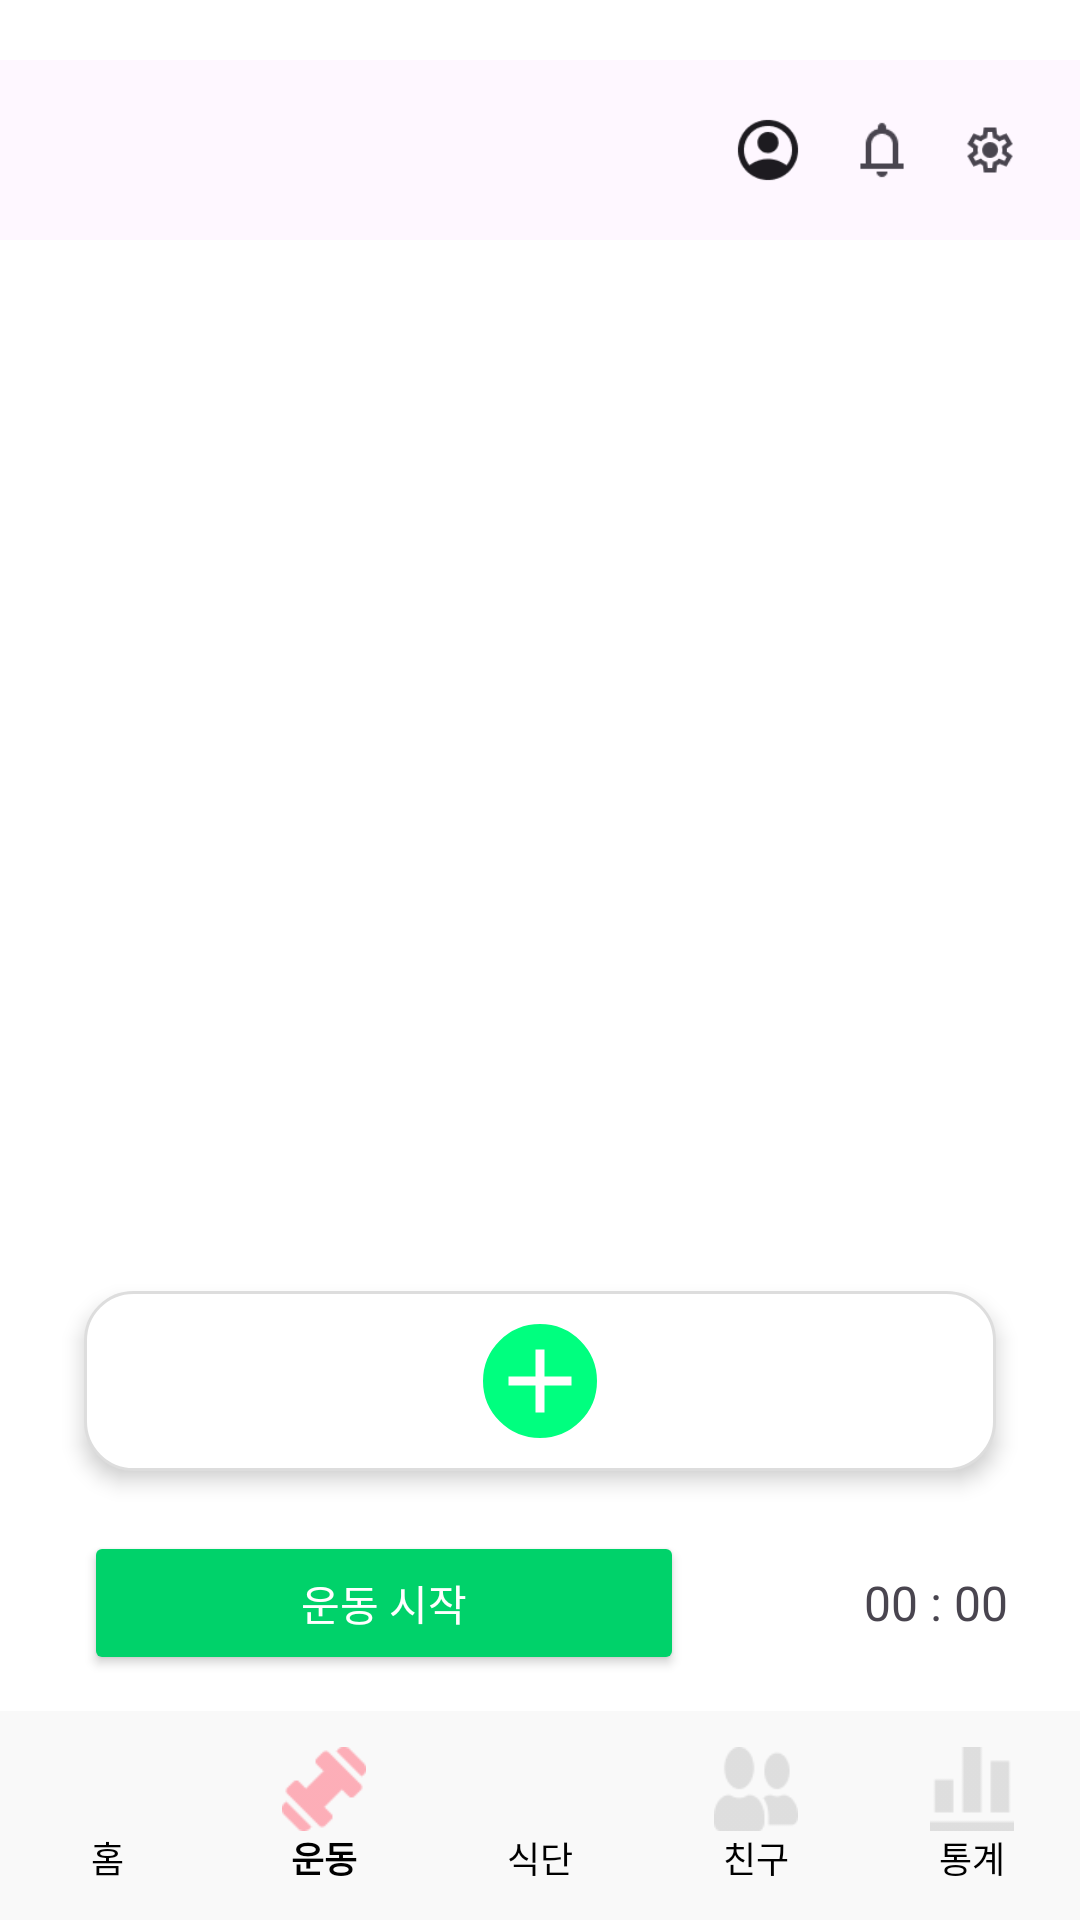

Here is an Android app screen rendered from its layout file. Give the layout XML and the strings, colors and styles it references.
<!-- AndroidManifest.xml: application theme Theme.Resister -->
<!-- res/layout/activity_exercise_list.xml -->
<?xml version="1.0" encoding="utf-8"?>
<androidx.constraintlayout.widget.ConstraintLayout
    xmlns:android="http://schemas.android.com/apk/res/android"
    xmlns:app="http://schemas.android.com/apk/res-auto"
    android:layout_width="match_parent"
    android:layout_height="match_parent"
    android:background="#FFFFFF"
    android:paddingTop="20dp">

    
    <LinearLayout
        android:id="@+id/topBar"
        android:layout_width="0dp"
        android:layout_height="wrap_content"
        android:background="#FEF7FF"
        android:padding="12dp"
        android:orientation="horizontal"
        android:gravity="center_vertical"
        app:layout_constraintTop_toTopOf="parent"
        app:layout_constraintStart_toStartOf="parent"
        app:layout_constraintEnd_toEndOf="parent">

        <TextView
            android:id="@+id/text_date"
            android:layout_width="0dp"
            android:layout_weight="1"
            android:layout_height="wrap_content"
            android:text=""
            android:textSize="18sp"
            android:textStyle="bold"
            android:textColor="#000000"/>

        <ImageView
            android:id="@+id/btn_profile"
            android:layout_width="24dp"
            android:layout_height="24dp"
            android:src="@drawable/ic_profile"
            android:layout_marginStart="8dp"/>

        <ImageView
            android:id="@+id/btn_alarm"
            android:layout_width="36dp"
            android:layout_height="36dp"
            android:src="@drawable/ic_alarm"
            android:layout_marginStart="8dp"/>

        <ImageView
            android:id="@+id/btn_setting"
            android:layout_width="36dp"
            android:layout_height="36dp"
            android:src="@drawable/ic_setting"/>
    </LinearLayout>

    

    

    <androidx.recyclerview.widget.RecyclerView
        android:id="@+id/recycler_exercise"
        android:layout_width="0dp"
        android:layout_height="0dp"
        android:clipToPadding="false"
        android:paddingHorizontal="8dp"
        app:layout_constraintBottom_toTopOf="@id/bottomArea"
        app:layout_constraintEnd_toEndOf="parent"
        app:layout_constraintHorizontal_bias="1.0"
        app:layout_constraintStart_toStartOf="parent"
        app:layout_constraintTop_toBottomOf="@id/topBar"
        app:layout_constraintVertical_bias="0.0" />

    <LinearLayout
        android:id="@+id/bottomArea"
        android:layout_width="0dp"
        android:layout_height="wrap_content"
        android:orientation="vertical"
        android:padding="12dp"
        app:layout_constraintBottom_toTopOf="@id/navigationBar"
        app:layout_constraintStart_toStartOf="parent"
        app:layout_constraintEnd_toEndOf="parent">

        <LinearLayout
            android:layout_width="match_parent"
            android:layout_height="wrap_content"
            android:background="@drawable/button_card_bg"
            android:orientation="vertical"
            android:gravity="center"
            android:paddingVertical="10dp"
            android:layout_marginHorizontal="16dp"
            android:elevation="4dp"
            android:layout_marginTop="12dp"
            android:layout_marginBottom="12dp">

            <ImageButton
                android:id="@+id/btn_add_set"
                android:layout_width="40dp"
                android:layout_height="40dp"
                android:layout_gravity="center"
                android:src="@drawable/ic_add_white"
                android:background="@drawable/round_button"
                app:tint="@android:color/white"
                android:contentDescription="운동 추가"
                android:layout_marginTop="0dp"
                android:layout_marginBottom="0dp"/>
        </LinearLayout>

        <LinearLayout
            android:layout_width="match_parent"
            android:layout_height="wrap_content"
            android:orientation="horizontal"
            android:gravity="center_vertical"
            android:layout_marginTop="8dp">

            <Button
                android:id="@+id/btn_start"
                android:layout_width="200dp"
                android:layout_height="48dp"
                android:text="운동 시작"
                android:textColor="#FFFFFF"
                android:backgroundTint="#00D26A"
                android:layout_marginStart="16dp"/>

            <TextView
                android:id="@+id/text_timer"
                android:layout_width="wrap_content"
                android:layout_height="48dp"
                android:gravity="center"
                android:text="00 : 00"
                android:textSize="16sp"
                android:layout_marginStart="60dp"/>
        </LinearLayout>
    </LinearLayout>

    
    <LinearLayout
        android:id="@+id/navigationBar"
        android:layout_width="0dp"
        android:layout_height="wrap_content"
        android:orientation="horizontal"
        android:background="#F9F9F9"
        android:paddingVertical="8dp"
        android:gravity="center"
        app:layout_constraintBottom_toBottomOf="parent"
        app:layout_constraintStart_toStartOf="parent"
        app:layout_constraintEnd_toEndOf="parent">

        
        <LinearLayout
            android:id="@+id/nav_home"
            android:layout_width="0dp"
            android:layout_height="wrap_content"
            android:layout_weight="1"
            android:orientation="vertical"
            android:gravity="center"
            android:clickable="true"
            android:focusable="true"
            android:paddingVertical="4dp">

            <ImageView
                android:id="@+id/icon_home"
                android:layout_width="28dp"
                android:layout_height="28dp"
                android:src="@drawable/ic_home"
                app:tint="#A0A0A0" />

            <TextView
                android:id="@+id/text_home"
                android:layout_width="wrap_content"
                android:layout_height="wrap_content"
                android:text="홈"
                android:textSize="12sp"
                android:textColor="#000000"/>
        </LinearLayout>

        
        <LinearLayout
            android:id="@+id/nav_workout"
            android:layout_width="0dp"
            android:layout_height="wrap_content"
            android:layout_weight="1"
            android:orientation="vertical"
            android:gravity="center"
            android:clickable="true"
            android:focusable="true"
            android:paddingVertical="4dp">

            <ImageView
                android:id="@+id/icon_workout"
                android:layout_width="28dp"
                android:layout_height="28dp"
                android:src="@drawable/ic_exercise_selected"
                app:tint="#FF7C8C" />

            <TextView
                android:id="@+id/text_workout"
                android:layout_width="wrap_content"
                android:layout_height="wrap_content"
                android:text="운동"
                android:textSize="12sp"
                android:textStyle="bold"
                android:textColor="#000000"/>
        </LinearLayout>

        
        <LinearLayout
            android:id="@+id/nav_meal"
            android:layout_width="0dp"
            android:layout_height="wrap_content"
            android:layout_weight="1"
            android:orientation="vertical"
            android:gravity="center"
            android:clickable="true"
            android:focusable="true"
            android:paddingVertical="4dp">

            <ImageView
                android:id="@+id/icon_meal"
                android:layout_width="28dp"
                android:layout_height="28dp"
                android:src="@drawable/ic_diet"
                app:tint="#A0A0A0" />

            <TextView
                android:id="@+id/text_meal"
                android:layout_width="wrap_content"
                android:layout_height="wrap_content"
                android:text="식단"
                android:textSize="12sp"
                android:textColor="#000000"/>
        </LinearLayout>

        
        <LinearLayout
            android:id="@+id/nav_friends"
            android:layout_width="0dp"
            android:layout_height="wrap_content"
            android:layout_weight="1"
            android:orientation="vertical"
            android:gravity="center"
            android:clickable="true"
            android:focusable="true"
            android:paddingVertical="4dp">

            <ImageView
                android:id="@+id/icon_friends"
                android:layout_width="28dp"
                android:layout_height="28dp"
                android:src="@drawable/ic_friends"
                app:tint="#A0A0A0" />

            <TextView
                android:id="@+id/text_friends"
                android:layout_width="wrap_content"
                android:layout_height="wrap_content"
                android:text="친구"
                android:textSize="12sp"
                android:textColor="#000000"/>
        </LinearLayout>

        
        <LinearLayout
            android:id="@+id/nav_stats"
            android:layout_width="0dp"
            android:layout_height="wrap_content"
            android:layout_weight="1"
            android:orientation="vertical"
            android:gravity="center"
            android:clickable="true"
            android:focusable="true"
            android:paddingVertical="4dp">

            <ImageView
                android:id="@+id/icon_stats"
                android:layout_width="28dp"
                android:layout_height="28dp"
                android:src="@drawable/ic_stats"
                app:tint="#A0A0A0" />

            <TextView
                android:id="@+id/text_stats"
                android:layout_width="wrap_content"
                android:layout_height="wrap_content"
                android:text="통계"
                android:textSize="12sp"
                android:textColor="#000000"/>
        </LinearLayout>

    </LinearLayout>

</androidx.constraintlayout.widget.ConstraintLayout>
<!-- resources referenced by this layout -->
<resources>
  <!-- drawable button_card_bg (drawable) -->
  <shape xmlns:android="http://schemas.android.com/apk/res/android"
      android:shape="rectangle">
  
      <solid android:color="#FFFFFF"/>
      <corners android:radius="16dp"/>
      <stroke android:color="#DDDDDD" android:width="1dp"/>
      <padding android:bottom="8dp" />
  </shape>
  <!-- drawable ic_add_white (drawable) -->
  <vector xmlns:android="http://schemas.android.com/apk/res/android"
      android:width="36dp"
      android:height="36dp"
      android:viewportWidth="24.0"
      android:viewportHeight="24.0">
      <path
          android:fillColor="#FFFFFF"
          android:pathData="M19,13h-6v6h-2v-6H5v-2h6V5h2v6h6v2z"/>
  </vector>
  <!-- drawable ic_alarm: png bitmap (drawable, 523 bytes) -->
  <!-- drawable ic_exercise_selected: png bitmap (drawable, 611 bytes) -->
  <!-- drawable ic_friends: png bitmap (drawable, 750 bytes) -->
  <!-- drawable ic_profile: png bitmap (drawable, 1069 bytes) -->
  <!-- drawable ic_setting: png bitmap (drawable, 1057 bytes) -->
  <!-- drawable ic_stats: png bitmap (drawable, 249 bytes) -->
  <!-- drawable round_button (drawable) -->
  <shape xmlns:android="http://schemas.android.com/apk/res/android"
      android:shape="rectangle">
  
      <solid android:color="#00FF7F" /> 
  
      <corners android:radius="30dp" /> 
  
      <stroke
          android:width="1dp"
          android:color="#ffffff" /> 
  
  </shape>
  <style name="Theme.Resister" parent="Base.Theme.Resister" />
  <style name="Base.Theme.Resister" parent="Theme.Material3.DayNight.NoActionBar">
          
          
      </style>
</resources>
